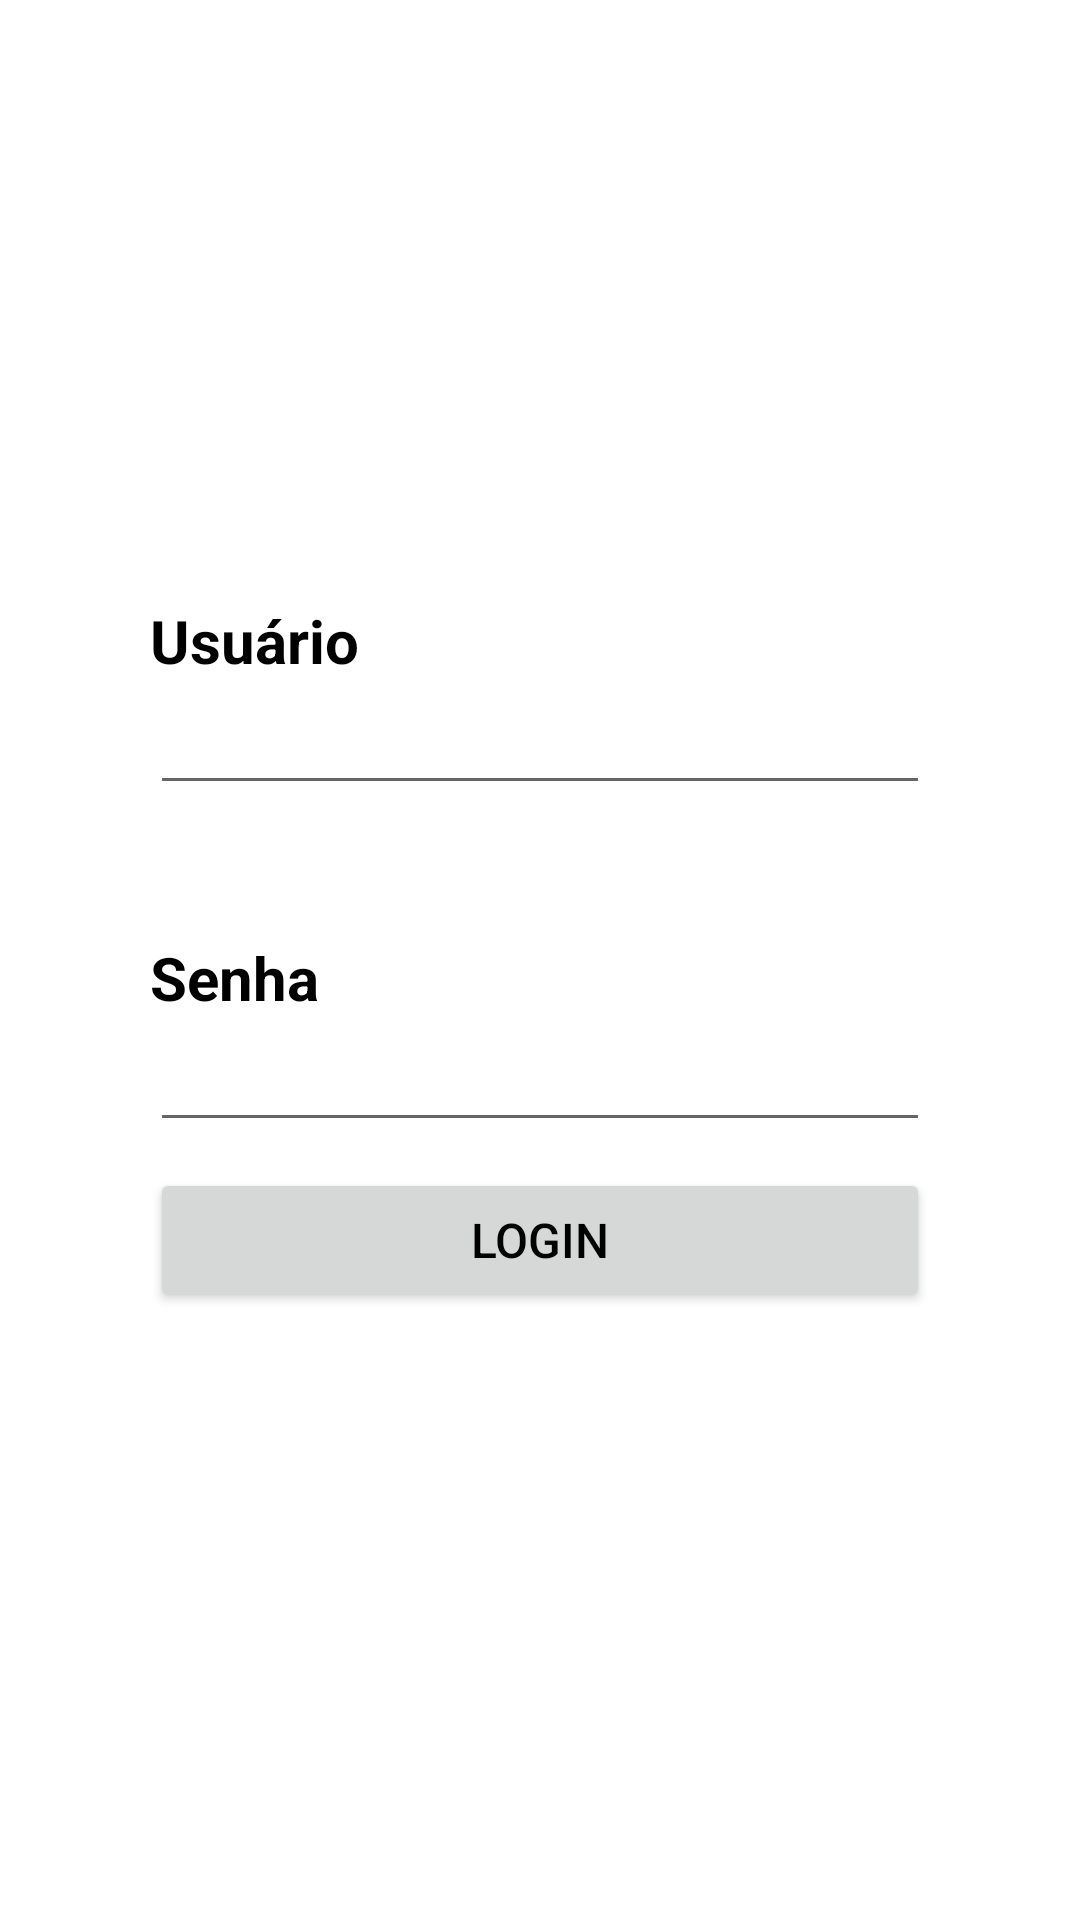

This screen was rendered from an Android layout file. Write that file and the resources it references.
<!-- AndroidManifest.xml: application theme Theme.ListaDeComprasFinal -->
<!-- res/layout/activity_tela_de_login.xml -->
<?xml version="1.0" encoding="utf-8"?>
<RelativeLayout xmlns:android="http://schemas.android.com/apk/res/android"
    xmlns:app="http://schemas.android.com/apk/res-auto"
    xmlns:tools="http://schemas.android.com/tools"
    android:layout_width="match_parent"
    android:layout_height="match_parent"
    tools:context="modelview.TelaDeLogin">


    <TextView
        android:id="@+id/login_tv"
        android:layout_width="match_parent"
        android:layout_height="wrap_content"
        android:layout_marginLeft="50dp"
        android:layout_marginTop="200dp"
        android:layout_marginRight="50dp"
        android:text="Usuário"
        android:textSize="20dp"
        android:textStyle="bold"
        android:textColor="@color/black"
        />

    <EditText
        android:id="@+id/login"
        android:layout_width="match_parent"
        android:layout_height="wrap_content"
        android:layout_marginLeft="50dp"
        android:layout_marginRight="50dp"
        android:inputType="textPersonName"
        android:layout_below="@+id/login_tv"
        />

    <TextView
        android:id="@+id/password_tv"
        android:layout_width="match_parent"
        android:layout_height="wrap_content"
        android:layout_below="@+id/login"
        android:layout_marginLeft="50dp"
        android:layout_marginTop="44dp"
        android:layout_marginRight="50dp"
        android:text="Senha"
        android:textSize="20dp"
        android:textStyle="bold"
        android:textColor="@color/black"
        />

    <EditText
        android:id="@+id/password"
        android:layout_width="match_parent"
        android:layout_height="wrap_content"
        android:layout_below="@+id/password_tv"
        android:layout_marginLeft="50dp"
        android:layout_marginTop="0dp"
        android:layout_marginRight="50dp"
        android:inputType="textPersonName"
        />

    <Button
        android:id="@+id/button_login"
        android:layout_width="match_parent"
        android:layout_height="wrap_content"
        android:layout_below="@+id/password_tv"
        android:layout_marginLeft="50dp"
        android:layout_marginTop="50dp"
        android:layout_marginRight="50dp"
        android:text="Login"
        android:textColor="#000000"
        android:textSize="16dp" />

    <TextView
        android:id="@+id/textView4"
        android:layout_width="344dp"
        android:layout_height="47dp"
        android:layout_alignParentStart="true"
        android:layout_alignParentTop="true"
        android:layout_alignParentEnd="true"
        android:layout_alignParentBottom="true"
        android:layout_marginStart="36dp"
        android:layout_marginTop="43dp"
        android:layout_marginEnd="31dp"
        android:layout_marginBottom="640dp"
        android:text="LISTA DE COMPRAS "
        android:textColor="@color/black"
        android:textStyle="bold"
        android:textSize="35dp" />


</RelativeLayout>
<!-- resources referenced by this layout -->
<resources>
  <style name="Theme.ListaDeComprasFinal" parent="Theme.MaterialComponents.DayNight.DarkActionBar">
          
          <item name="colorPrimary">@color/purple_500</item>
          <item name="colorPrimaryVariant">@color/purple_700</item>
          <item name="colorOnPrimary">@color/white</item>
          
          <item name="colorSecondary">@color/teal_200</item>
          <item name="colorSecondaryVariant">@color/teal_700</item>
          <item name="colorOnSecondary">@color/black</item>
          
          <item name="android:statusBarColor">?attr/colorPrimaryVariant</item>
          
      </style>
  <!-- not gathered from this repository: default colours our renderer supplied (Android Studio template values) -->
  <color name="purple_500">#FF6200EE</color>
  <color name="purple_700">#FF3700B3</color>
  <color name="teal_200">#FF03DAC5</color>
  <color name="teal_700">#FF018786</color>
  <color name="black">#FF000000</color>
  <color name="white">#FFFFFFFF</color>
</resources>
